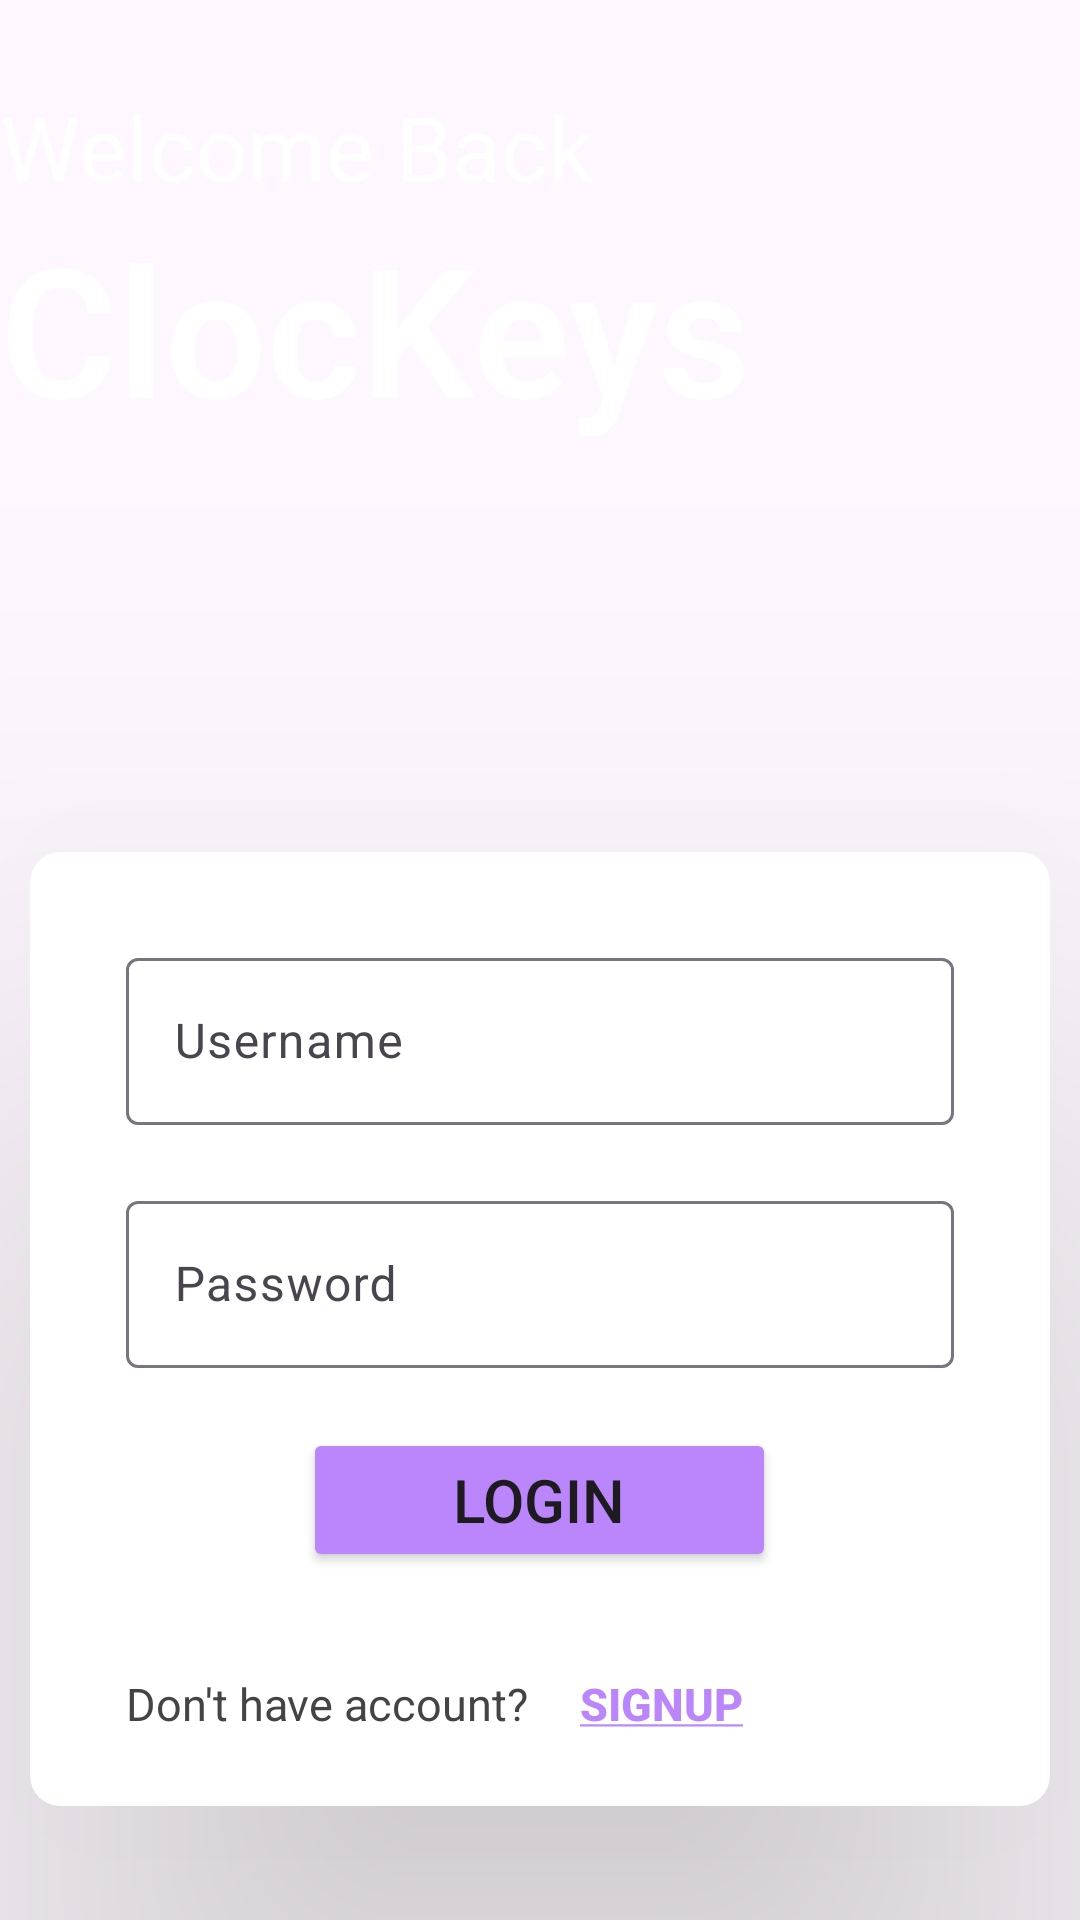

Here is an Android app screen rendered from its layout file. Give the layout XML and the strings, colors and styles it references.
<!-- AndroidManifest.xml: application theme Theme.ClocKeys -->
<!-- res/layout/activity_login_start.xml -->
<?xml version="1.0" encoding="utf-8"?>
<androidx.constraintlayout.widget.ConstraintLayout xmlns:android="http://schemas.android.com/apk/res/android"
    xmlns:app="http://schemas.android.com/apk/res-auto"
    xmlns:tools="http://schemas.android.com/tools"
    android:layout_width="match_parent"
    android:layout_height="match_parent"
    android:background="@drawable/login_background"
    tools:context=".Startups.LoginStart">

    <TextView
        android:id="@+id/textView"
        android:layout_width="wrap_content"
        android:layout_height="wrap_content"
        android:fontFamily="sans-serif-light"
        android:shadowColor="@color/purple_500"
        android:text="ClocKeys "
        android:textColor="@color/white"
        android:textSize="60sp"
        android:textStyle="bold"

        app:layout_constraintBottom_toTopOf="@+id/guideline4"
        app:layout_constraintStart_toStartOf="parent">

    </TextView>

    <TextView
        android:layout_width="wrap_content"
        android:layout_height="wrap_content"
        android:fontFamily="sans-serif"
        android:text="Welcome Back"

        android:textColor="@color/white"
        android:textSize="30sp"
        app:layout_constraintBottom_toTopOf="@+id/textView"
        app:layout_constraintStart_toStartOf="parent"></TextView>

    <androidx.cardview.widget.CardView
        android:id="@+id/cardView"
        android:layout_width="match_parent"
        android:layout_height="wrap_content"
        android:layout_marginStart="10dp"
        android:layout_marginEnd="10dp"
        app:cardCornerRadius="10dp"
        app:cardElevation="100dp"
        app:layout_constraintEnd_toEndOf="parent"
        app:layout_constraintStart_toStartOf="parent"
        app:layout_constraintTop_toTopOf="@+id/guideline3"
        >
        <LinearLayout
            android:layout_width="match_parent"
            android:layout_height="wrap_content"
            android:orientation="vertical">
            <com.google.android.material.textfield.TextInputLayout
                style="@style/Widget.Material3.TextInputLayout.OutlinedBox"
                android:layout_width="match_parent"
                android:layout_height="wrap_content"
                android:layout_marginStart="32dp"
                android:layout_marginTop="30dp"
                android:layout_marginEnd="32dp"
                android:layout_marginBottom="10dp"
                android:background="@color/white"
                android:hint="Username"
                app:endIconMode="clear_text"

                app:layout_constraintEnd_toEndOf="parent">

                <com.google.android.material.textfield.TextInputEditText
                    android:id="@+id/usernameInputEditText"
                    android:layout_width="match_parent"
                    android:layout_height="wrap_content" />



            </com.google.android.material.textfield.TextInputLayout>

            <com.google.android.material.textfield.TextInputLayout
                style="@style/Widget.Material3.TextInputLayout.OutlinedBox"
                android:layout_width="match_parent"
                android:layout_height="wrap_content"
                android:layout_marginStart="32dp"
                android:layout_marginTop="10dp"
                android:layout_marginEnd="32dp"
                android:layout_marginBottom="10dp"
                android:background="@color/white"
                android:hint="Password"
                app:endIconMode="clear_text"
                app:layout_constraintEnd_toEndOf="parent"
                >

                <com.google.android.material.textfield.TextInputEditText
                    android:id="@+id/passwordInputEditText"
                    android:layout_width="match_parent"
                    android:layout_height="wrap_content" />

                <Button
                    android:layout_width="wrap_content"
                    android:layout_height="wrap_content"
                    android:layout_gravity="center"
                    android:layout_marginTop="20dp"
                    android:text="Login"

                    android:textSize="20sp"
                    android:paddingEnd="50dp"
                    android:paddingStart="50dp"
                    android:backgroundTint="@color/purple_200">

                </Button>

                <LinearLayout
                    android:layout_width="match_parent"
                    android:layout_height="wrap_content"
                    android:orientation="horizontal"
                    android:layout_marginTop="20dp">

                    <TextView
                        android:layout_width="wrap_content"
                        android:layout_height="wrap_content"
                        android:text="@string/dont_have_account"
                        android:textSize="15sp"
                        android:textColor="@color/gray"></TextView>

                    <Button
                        android:layout_width="wrap_content"
                        android:layout_height="wrap_content"
                        android:id="@+id/signupButtonView"
                        android:background="@color/transparent"
                        android:text="@string/signup"
                        android:textColor="@color/purple_200"
                        android:textStyle="bold"
                        android:textSize="15sp"></Button>

                </LinearLayout>



            </com.google.android.material.textfield.TextInputLayout>

        </LinearLayout>
    </androidx.cardview.widget.CardView>

    <androidx.constraintlayout.widget.Guideline
        android:id="@+id/guideline3"
        android:layout_width="wrap_content"
        android:layout_height="wrap_content"
        android:orientation="horizontal"
        app:layout_constraintGuide_begin="284dp" />

    <androidx.constraintlayout.widget.Guideline
        android:id="@+id/guideline4"
        android:layout_width="wrap_content"
        android:layout_height="wrap_content"
        android:orientation="horizontal"
        app:layout_constraintGuide_begin="149dp" />

    <androidx.constraintlayout.widget.Guideline
        android:id="@+id/guideline5"
        android:layout_width="wrap_content"
        android:layout_height="wrap_content"
        android:orientation="vertical"
        app:layout_constraintGuide_begin="205dp" />
</androidx.constraintlayout.widget.ConstraintLayout>
<!-- resources referenced by this layout -->
<resources>
  <color name="gray">#444345</color>
  <color name="purple_200">#FFBB86FC</color>
  <color name="purple_500">#5A1696</color>
  <color name="transparent">#00989595</color>
  <color name="white">#FFFFFFFF</color>
  <string name="dont_have_account">Don\'t have account?</string>
  <string name="signup"><u>Signup</u></string>
  <style name="Theme.ClocKeys" parent="Theme.AppCompat.DayNight.DarkActionBar">
          
          <item name="colorPrimary">@color/purple_500</item>
          <item name="colorPrimaryVariant">@color/purple_700</item>
          <item name="colorOnPrimary">@color/white</item>
          
          <item name="colorSecondary">@color/teal_200</item>
          <item name="colorSecondaryVariant">@color/teal_700</item>
          <item name="colorOnSecondary">@color/black</item>
          
          <item name="android:statusBarColor">?attr/colorPrimaryVariant</item>
          
      </style>
  <color name="purple_700">#FF3700B3</color>
  <color name="teal_200">#FF03DAC5</color>
  <color name="teal_700">#FF018786</color>
  <color name="black">#485550</color>
</resources>
